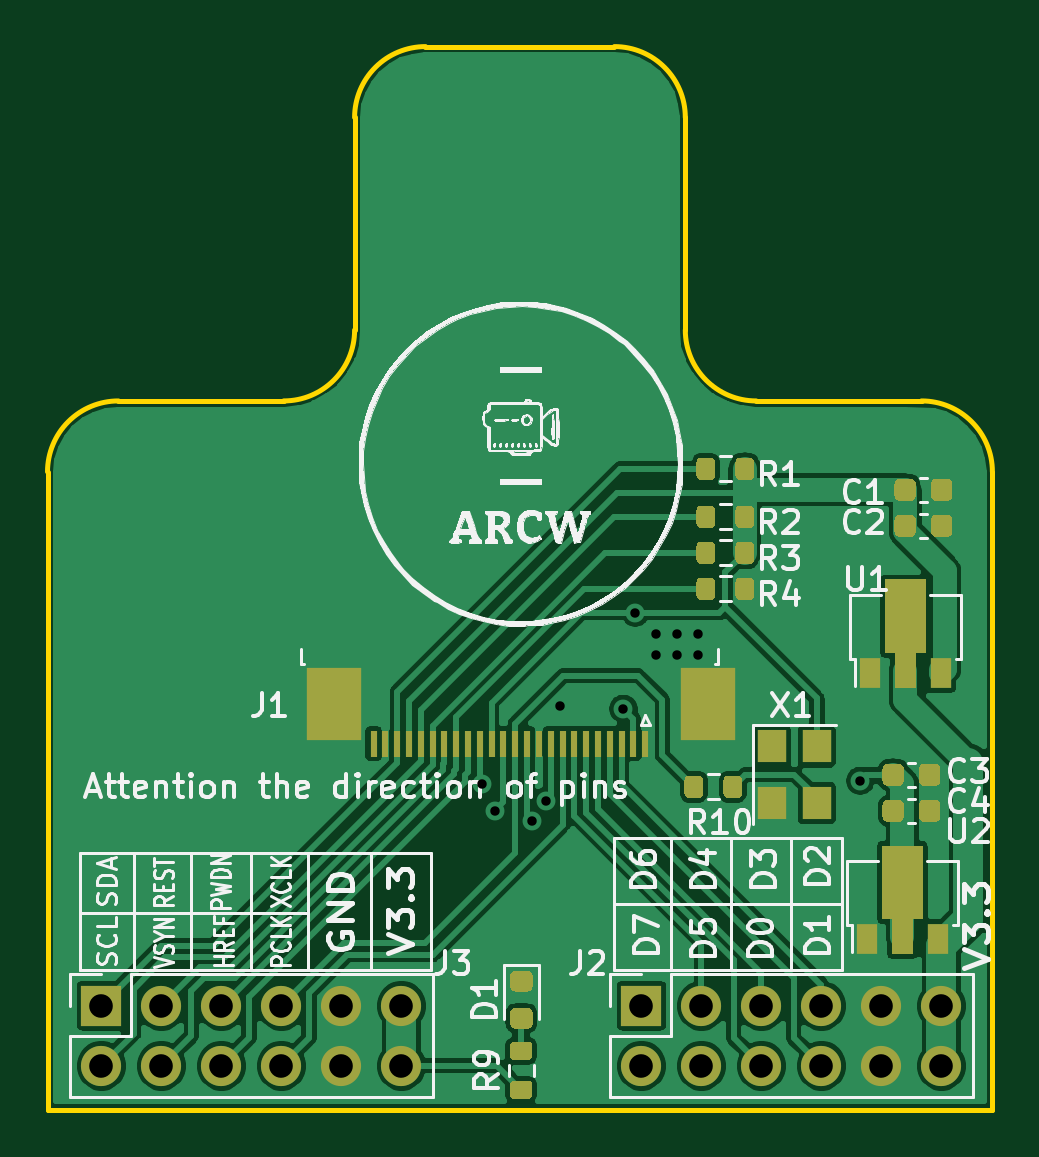
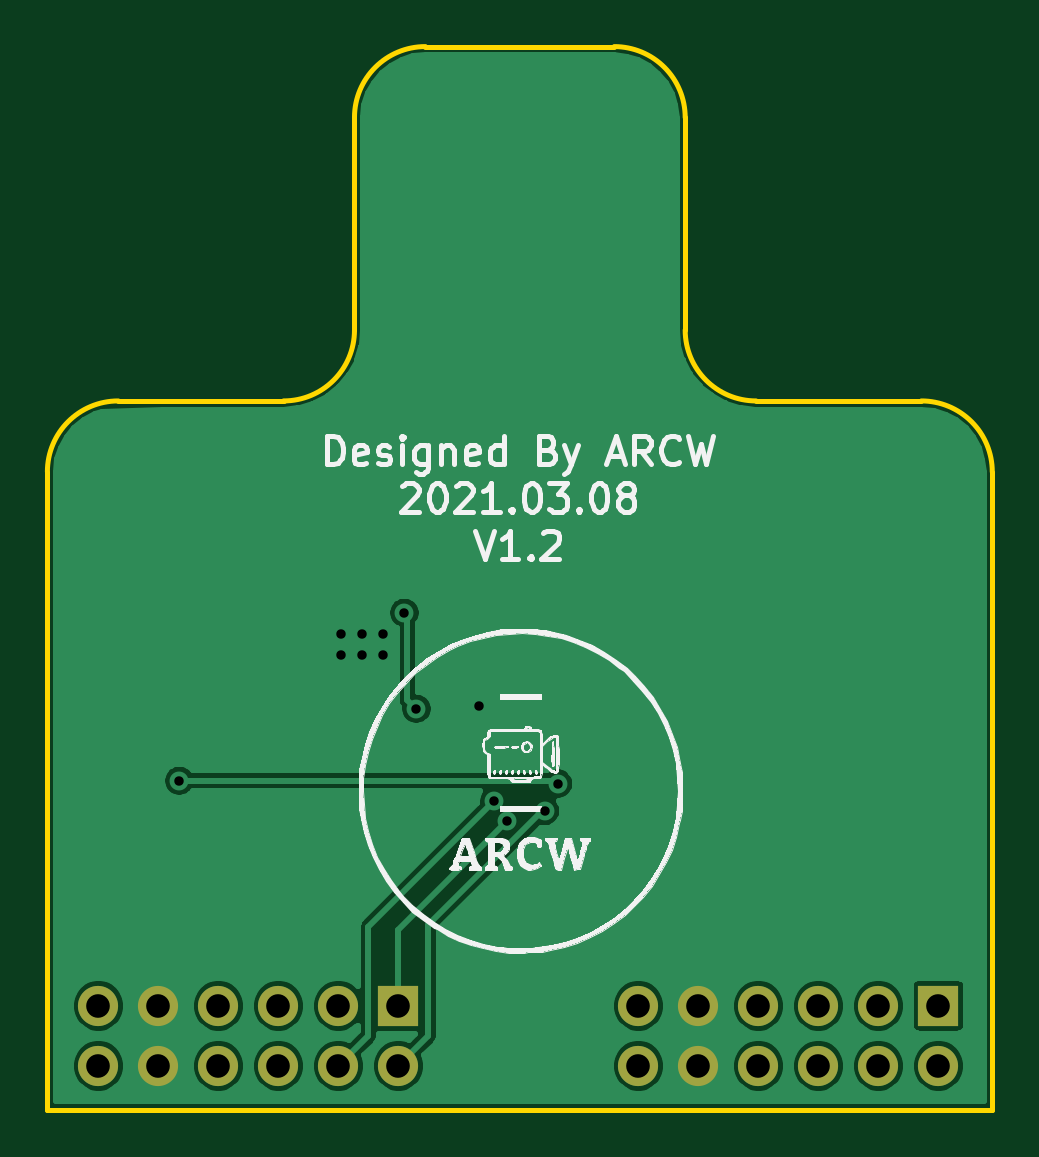
Circuit board: 11 layer files. Board 40.0 x 45.0 mm.
- bottom_copper: PModCamera-B_Cu.gbr (53027 bytes)
- bottom_mask: PModCamera-B_Mask.gbr (1237 bytes)
- paste: PModCamera-B_Paste.gbr (476 bytes)
- bottom_silk: PModCamera-B_SilkS.gbr (61028 bytes)
- outline: PModCamera-Edge_Cuts.gbr (1408 bytes)
- top_copper: PModCamera-F_Cu.gbr (101482 bytes)
- top_mask: PModCamera-F_Mask.gbr (11245 bytes)
- paste: PModCamera-F_Paste.gbr (10484 bytes)
- top_silk: PModCamera-F_SilkS.gbr (89979 bytes)
- drill: PModCamera-NPTH.drl (282 bytes)
- drill: PModCamera-PTH.drl (830 bytes)

=== bottom_copper: PModCamera-B_Cu.gbr (53027 bytes, source omitted) ===
=== bottom_mask: PModCamera-B_Mask.gbr ===
%TF.GenerationSoftware,KiCad,Pcbnew,(5.1.8)-1*%
%TF.CreationDate,2021-03-12T16:01:59+08:00*%
%TF.ProjectId,PModCamera,504d6f64-4361-46d6-9572-612e6b696361,rev?*%
%TF.SameCoordinates,Original*%
%TF.FileFunction,Soldermask,Bot*%
%TF.FilePolarity,Negative*%
%FSLAX46Y46*%
G04 Gerber Fmt 4.6, Leading zero omitted, Abs format (unit mm)*
G04 Created by KiCad (PCBNEW (5.1.8)-1) date 2021-03-12 16:01:59*
%MOMM*%
%LPD*%
G01*
G04 APERTURE LIST*
%ADD10O,1.700000X1.700000*%
%ADD11R,1.700000X1.700000*%
G04 APERTURE END LIST*
D10*
%TO.C,J2*%
X113538000Y-130302000D03*
X113538000Y-127762000D03*
X110998000Y-130302000D03*
X110998000Y-127762000D03*
X108458000Y-130302000D03*
X108458000Y-127762000D03*
X105918000Y-130302000D03*
X105918000Y-127762000D03*
X103378000Y-130302000D03*
X103378000Y-127762000D03*
X100838000Y-130302000D03*
D11*
X100838000Y-127762000D03*
%TD*%
D10*
%TO.C,J3*%
X90678000Y-130302000D03*
X90678000Y-127762000D03*
X88138000Y-130302000D03*
X88138000Y-127762000D03*
X85598000Y-130302000D03*
X85598000Y-127762000D03*
X83058000Y-130302000D03*
X83058000Y-127762000D03*
X80518000Y-130302000D03*
X80518000Y-127762000D03*
X77978000Y-130302000D03*
D11*
X77978000Y-127762000D03*
%TD*%
M02*

=== paste: PModCamera-B_Paste.gbr ===
%TF.GenerationSoftware,KiCad,Pcbnew,(5.1.8)-1*%
%TF.CreationDate,2021-03-12T16:01:59+08:00*%
%TF.ProjectId,PModCamera,504d6f64-4361-46d6-9572-612e6b696361,rev?*%
%TF.SameCoordinates,Original*%
%TF.FileFunction,Paste,Bot*%
%TF.FilePolarity,Positive*%
%FSLAX46Y46*%
G04 Gerber Fmt 4.6, Leading zero omitted, Abs format (unit mm)*
G04 Created by KiCad (PCBNEW (5.1.8)-1) date 2021-03-12 16:01:59*
%MOMM*%
%LPD*%
G01*
G04 APERTURE LIST*
G04 APERTURE END LIST*
M02*

=== bottom_silk: PModCamera-B_SilkS.gbr (61028 bytes, source omitted) ===
=== outline: PModCamera-Edge_Cuts.gbr ===
%TF.GenerationSoftware,KiCad,Pcbnew,(5.1.8)-1*%
%TF.CreationDate,2021-03-12T16:01:59+08:00*%
%TF.ProjectId,PModCamera,504d6f64-4361-46d6-9572-612e6b696361,rev?*%
%TF.SameCoordinates,Original*%
%TF.FileFunction,Profile,NP*%
%FSLAX46Y46*%
G04 Gerber Fmt 4.6, Leading zero omitted, Abs format (unit mm)*
G04 Created by KiCad (PCBNEW (5.1.8)-1) date 2021-03-12 16:01:59*
%MOMM*%
%LPD*%
G01*
G04 APERTURE LIST*
%TA.AperFunction,Profile*%
%ADD10C,0.200000*%
%TD*%
G04 APERTURE END LIST*
D10*
X75697000Y-132155999D02*
X75697000Y-105155999D01*
X115696999Y-132155999D02*
X75697000Y-132155999D01*
X91697000Y-87156000D02*
X99697000Y-87156000D01*
X102697000Y-90155999D02*
X102696999Y-99156000D01*
X88697001Y-90156001D02*
G75*
G02*
X91697000Y-87156000I3000000J1D01*
G01*
X88697000Y-99156000D02*
X88697000Y-90155999D01*
X112696999Y-102155999D02*
G75*
G02*
X115697000Y-105156000I0J-3000001D01*
G01*
X99697000Y-87155999D02*
G75*
G02*
X102697000Y-90155999I0J-3000000D01*
G01*
X105696999Y-102156000D02*
G75*
G02*
X102696999Y-99156000I0J3000000D01*
G01*
X88697000Y-99156000D02*
G75*
G02*
X85697001Y-102155999I-2999999J0D01*
G01*
X85697001Y-102155999D02*
X78697000Y-102155999D01*
X112697000Y-102155999D02*
X105697000Y-102155999D01*
X75697000Y-105155999D02*
G75*
G02*
X78697000Y-102155999I3000000J0D01*
G01*
X115697000Y-105156000D02*
X115696999Y-132155999D01*
M02*

=== top_copper: PModCamera-F_Cu.gbr (101482 bytes, source omitted) ===
=== top_mask: PModCamera-F_Mask.gbr (11245 bytes, source omitted) ===
=== paste: PModCamera-F_Paste.gbr (10484 bytes, source omitted) ===
=== top_silk: PModCamera-F_SilkS.gbr (89979 bytes, source omitted) ===
=== drill: PModCamera-NPTH.drl ===
M48
; DRILL file {KiCad (5.1.8)-1} date 03/12/21 16:02:02
; FORMAT={-:-/ absolute / inch / decimal}
; #@! TF.CreationDate,2021-03-12T16:02:02+08:00
; #@! TF.GenerationSoftware,Kicad,Pcbnew,(5.1.8)-1
; #@! TF.FileFunction,NonPlated,1,2,NPTH
FMAT,2
INCH
%
G90
G05
T0
M30

=== drill: PModCamera-PTH.drl ===
M48
; DRILL file {KiCad (5.1.8)-1} date 03/12/21 16:02:02
; FORMAT={-:-/ absolute / inch / decimal}
; #@! TF.CreationDate,2021-03-12T16:02:02+08:00
; #@! TF.GenerationSoftware,Kicad,Pcbnew,(5.1.8)-1
; #@! TF.FileFunction,Plated,1,2,PTH
FMAT,2
INCH
T1C0.0157
T2C0.0394
%
G90
G05
T1
X3.7039Y-4.6596
X3.7254Y-4.7055
X3.7884Y-4.7218
X3.8105Y-4.6892
X3.835Y-4.53
X3.94Y-4.535
X3.96Y-4.375
X3.995Y-4.41
X3.995Y-4.445
X4.03Y-4.41
X4.03Y-4.445
X4.065Y-4.41
X4.065Y-4.445
X4.335Y-4.655
T2
X3.07Y-5.03
X3.07Y-5.13
X3.17Y-5.03
X3.17Y-5.13
X3.27Y-5.03
X3.27Y-5.13
X3.37Y-5.03
X3.37Y-5.13
X3.47Y-5.03
X3.47Y-5.13
X3.57Y-5.03
X3.57Y-5.13
X3.97Y-5.03
X3.97Y-5.13
X4.07Y-5.03
X4.07Y-5.13
X4.17Y-5.03
X4.17Y-5.13
X4.27Y-5.03
X4.27Y-5.13
X4.37Y-5.03
X4.37Y-5.13
X4.47Y-5.03
X4.47Y-5.13
T0
M30

